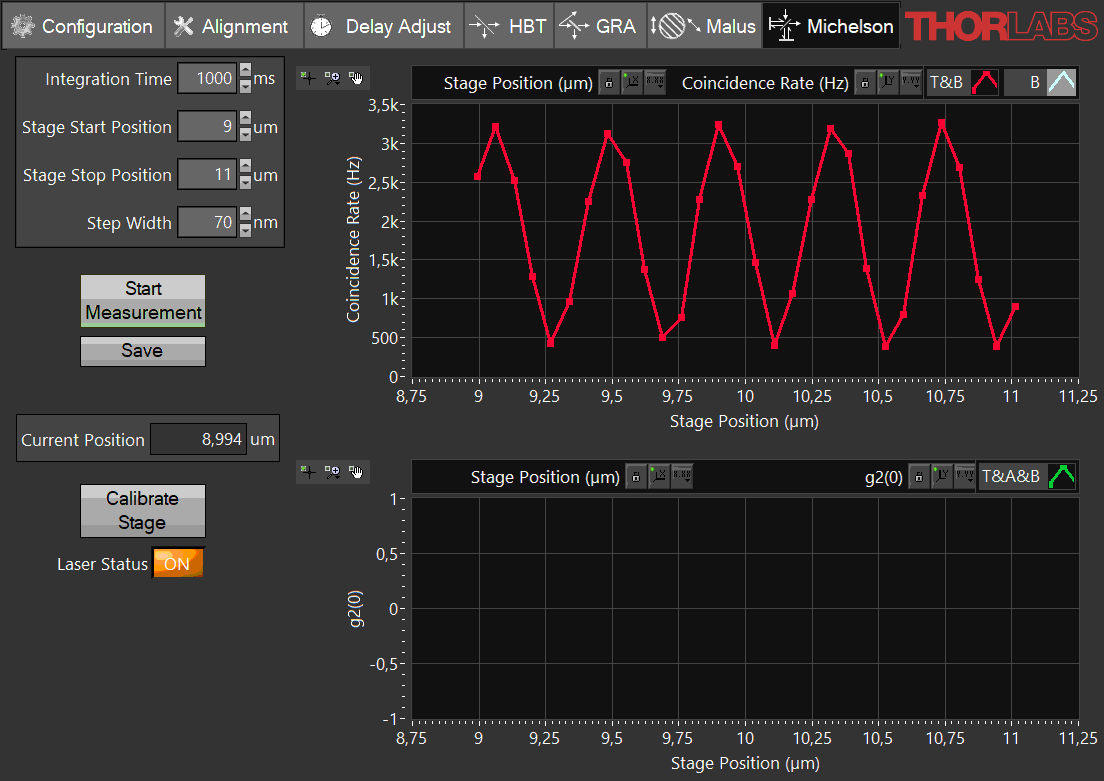

Source data for this figure (header and first rows):
Stage position (µm); Coincidence rate (Hz) - T&B; Count rate (Hz) - B; g2(0) - T&A&B; Capture duration (ms); Counts - T; Counts - A; Counts - B; Counts - T&A; Counts - T&B; Counts - T&A&B; Counts - A&B
8,99442; 2575,00; 11882,0; NaN; 1000,00; 186918; 26,0000; 11882,0; 0,00000; 2575,00; 0,00000; 0,00000
9,05972; 3213,00; 13398,0; NaN; 1000,00; 187150; 13,0000; 13398,0; 0,00000; 3213,00; 0,00000; 0,00000
9,13114; 2524,00; 9938,00; NaN; 1000,00; 186117; 24,0000; 9938,00; 0,00000; 2524,00; 0,00000; 0,00000
9,20072; 1283,00; 5513,00; NaN; 1000,00; 186628; 52,0000; 5513,00; 0,00000; 1283,00; 0,00000; 0,00000
9,26908; 426,000; 3444,00; NaN; 1000,00; 186639; 32,0000; 3444,00; 0,00000; 426,000; 0,00000; 0,00000
9,34050; 962,000; 6002,00; NaN; 1000,00; 187232; 44,0000; 6002,00; 0,00000; 962,000; 0,00000; 0,00000
9,41008; 2251,00; 10573,0; NaN; 1000,00; 186720; 37,0000; 10573,0; 0,00000; 2251,00; 0,00000; 0,00000
9,48149; 3121,00; 13503,0; NaN; 1000,00; 187072; 20,0000; 13503,0; 0,00000; 3121,00; 0,00000; 0,00000
9,55290; 2748,00; 11125,0; NaN; 1000,00; 186637; 13,0000; 11125,0; 0,00000; 2748,00; 0,00000; 0,00000
9,62249; 1373,00; 6066,00; NaN; 1000,00; 186490; 19,0000; 6066,00; 0,00000; 1373,00; 0,00000; 0,00000
9,68841; 503,000; 3428,00; NaN; 1000,00; 186575; 26,0000; 3428,00; 0,00000; 503,000; 0,00000; 0,00000
9,76104; 757,000; 5530,00; NaN; 1000,00; 186535; 26,0000; 5530,00; 0,00000; 757,000; 0,00000; 0,00000
9,82696; 2274,00; 10624,0; NaN; 1000,00; 187623; 35,0000; 10624,0; 0,00000; 2274,00; 0,00000; 0,00000
9,89776; 3237,00; 13615,0; NaN; 1000,00; 187476; 31,0000; 13615,0; 0,00000; 3237,00; 0,00000; 0,00000
9,96857; 2697,00; 11176,0; NaN; 1000,00; 186821; 36,0000; 11176,0; 0,00000; 2697,00; 0,00000; 0,00000
10,0394; 1462,00; 6304,00; NaN; 1000,00; 186725; 27,0000; 6304,00; 0,00000; 1462,00; 0,00000; 0,00000
10,1090; 398,000; 3467,00; NaN; 1000,00; 187312; 45,0000; 3467,00; 0,00000; 398,000; 0,00000; 0,00000
10,1773; 1064,00; 6535,00; NaN; 1000,00; 187024; 16,0000; 6535,00; 0,00000; 1064,00; 0,00000; 0,00000
10,2469; 2281,00; 11226,0; NaN; 1000,00; 186330; 34,0000; 11226,0; 0,00000; 2281,00; 0,00000; 0,00000
10,3177; 3191,00; 13776,0; NaN; 1000,00; 186439; 27,0000; 13776,0; 0,00000; 3191,00; 0,00000; 0,00000
10,3861; 2871,00; 11456,0; NaN; 1000,00; 187199; 33,0000; 11456,0; 0,00000; 2871,00; 0,00000; 0,00000
10,4556; 1385,00; 6216,00; NaN; 1000,00; 186030; 19,0000; 6216,00; 0,00000; 1385,00; 0,00000; 0,00000
10,5258; 383,000; 3243,00; NaN; 1000,00; 187049; 22,0000; 3243,00; 0,00000; 383,000; 0,00000; 0,00000
10,5948; 804,000; 5546,00; NaN; 1000,00; 186748; 29,0000; 5546,00; 0,00000; 804,000; 0,00000; 0,00000
10,6650; 2323,00; 11196,0; NaN; 1000,00; 186944; 30,0000; 11196,0; 0,00000; 2323,00; 0,00000; 0,00000
10,7352; 3268,00; 13739,0; NaN; 1000,00; 186635; 36,0000; 13739,0; 0,00000; 3268,00; 0,00000; 0,00000
10,8042; 2691,00; 10969,0; NaN; 1000,00; 186553; 41,0000; 10969,0; 0,00000; 2691,00; 0,00000; 0,00000
10,8750; 1245,00; 5603,00; NaN; 1000,00; 187386; 39,0000; 5603,00; 0,00000; 1245,00; 0,00000; 0,00000
10,9439; 388,000; 3200,00; NaN; 1000,00; 187075; 29,0000; 3200,00; 0,00000; 388,000; 0,00000; 0,00000
11,0135; 902,000; 5911,00; NaN; 1000,00; 185842; 37,0000; 5911,00; 0,00000; 902,000; 0,00000; 0,00000
